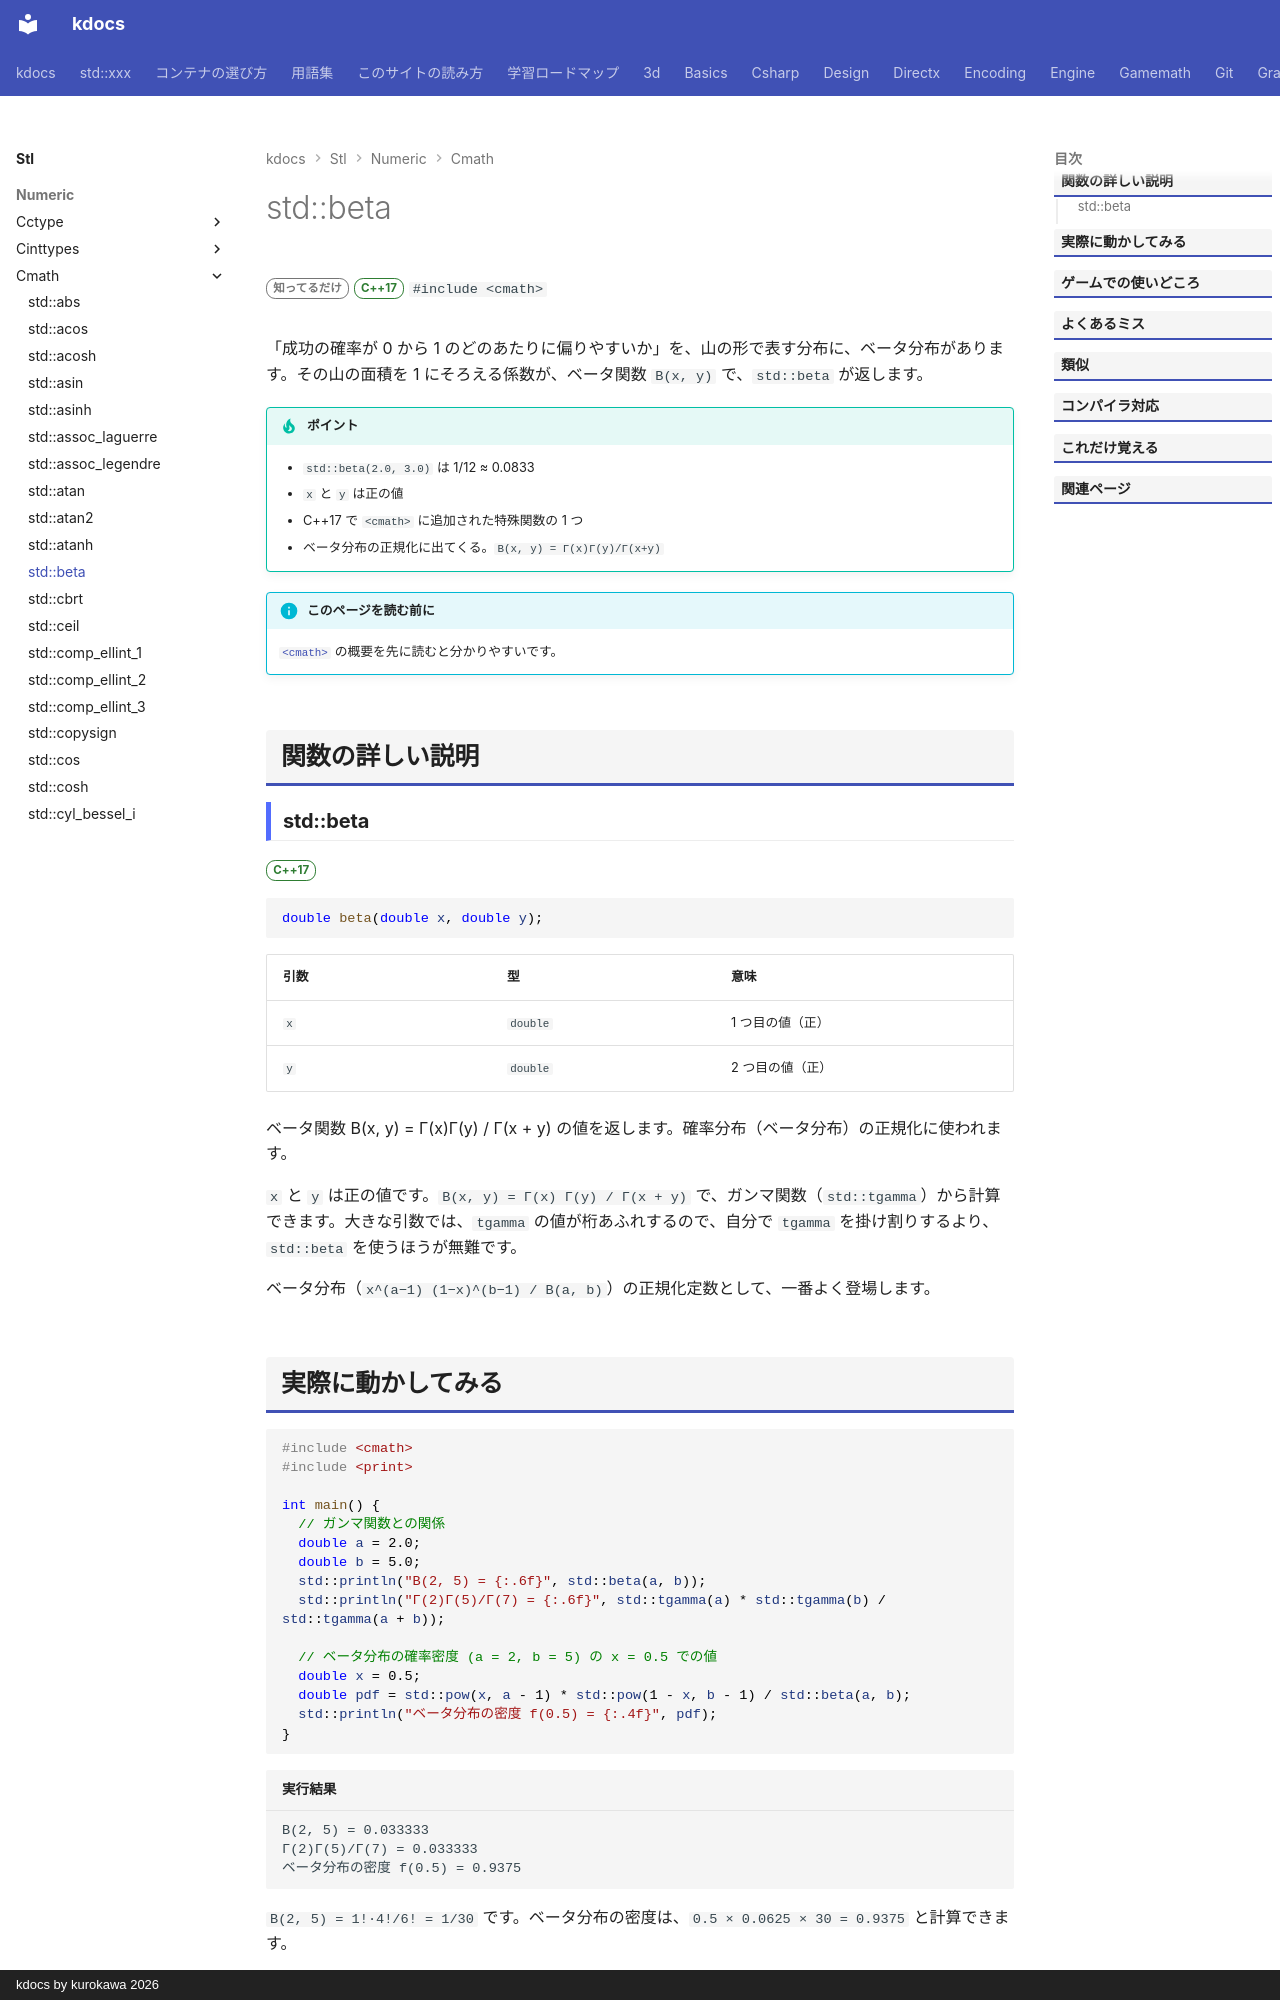

repository: qwzxdf/kdocs · page: stl/numeric/cmath/beta/index.html · generator: mkdocs · copyright: kdocs by kurokawa 2026

---
title: std::beta
summary: "ベータ関数を求める。"
order: 900
group: 数学関数（<cmath>）
tags:
  - 数値
---

# std::beta

<div class="page-badges" markdown>
<span class="rank rank-rare">知ってるだけ</span>
<span class="ver ver-17">C++17</span>
`#include <cmath>`
</div>

「成功の確率が 0 から 1 のどのあたりに偏りやすいか」を、山の形で表す分布に、ベータ分布があります。その山の面積を 1 にそろえる係数が、ベータ関数 `B(x, y)` で、`std::beta` が返します。

!!! tip "ポイント"
    - `std::beta(2.0, 3.0)` は 1/12 ≈ 0.0833
    - `x` と `y` は正の値
    - C++17 で `<cmath>` に追加された特殊関数の 1 つ
    - ベータ分布の正規化に出てくる。`B(x, y) = Γ(x)Γ(y)/Γ(x+y)`

!!! info "このページを読む前に"
    [`<cmath>`](../cmath.md) の概要を先に読むと分かりやすいです。

## 関数の詳しい説明

### std::beta {#beta}

<span class="ver ver-17">C++17</span>

```cpp
double beta(double x, double y);
```

| 引数 | 型 | 意味 |
| --- | --- | --- |
| `x` | `double` | 1 つ目の値（正） |
| `y` | `double` | 2 つ目の値（正） |

ベータ関数 B(x, y) = Γ(x)Γ(y) / Γ(x + y) の値を返します。確率分布（ベータ分布）の正規化に使われます。

`x` と `y` は正の値です。`B(x, y) = Γ(x) Γ(y) / Γ(x + y)` で、ガンマ関数（`std::tgamma`）から計算できます。大きな引数では、`tgamma` の値が桁あふれするので、自分で `tgamma` を掛け割りするより、`std::beta` を使うほうが無難です。

ベータ分布（`x^(a−1) (1−x)^(b−1) / B(a, b)`）の正規化定数として、一番よく登場します。
